Run: headless pygame with SDL's dummy video driver; simulated clock (each Clock.tick advances the game by its frame time, no real sleeping); random seed 0; keys injected as events and as key.get_pressed() state; mouse plan: one left click at the window centre at the start of phase 2, then a move to the lower-right quarter at the start of phase 3.
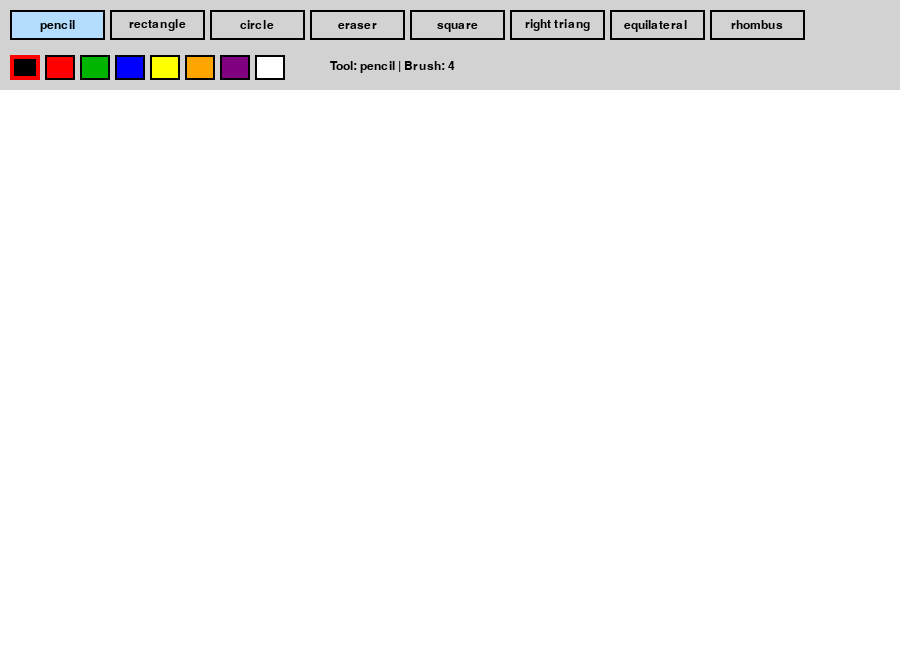
Frame 1 of 4 · flips 1–60 · no input
Frame 2 of 4 · flips 61–180 · clicked the window centre · tapped SPACE, RETURN · held RIGHT (→), D · screen unchanged from frame 1, image omitted
Frame 3 of 4 · flips 181–300 · moved the mouse to the lower-right quarter · held DOWN (↓), S · screen unchanged from frame 2, image omitted
Frame 4 of 4 · flips 301–420 · held LEFT (←), A, UP (↑), W · screen unchanged from frame 3, image omitted

The pygame program that drew these frames:

import pygame
import sys
import math

pygame.init()

# -----------------------------
# Screen settings
# -----------------------------
WIDTH = 900
HEIGHT = 650
TOOLBAR_HEIGHT = 90

screen = pygame.display.set_mode((WIDTH, HEIGHT))
pygame.display.set_caption("Practice 11 Paint")

clock = pygame.time.Clock()
FPS = 60

# -----------------------------
# Colors
# -----------------------------
WHITE = (255, 255, 255)
BLACK = (0, 0, 0)
GRAY = (210, 210, 210)
LIGHT_BLUE = (180, 220, 255)

colors = [
    BLACK,
    (255, 0, 0),
    (0, 180, 0),
    (0, 0, 255),
    (255, 255, 0),
    (255, 165, 0),
    (128, 0, 128),
    WHITE
]

# -----------------------------
# Canvas
# -----------------------------
canvas = pygame.Surface((WIDTH, HEIGHT - TOOLBAR_HEIGHT))
canvas.fill(WHITE)

# -----------------------------
# Fonts
# -----------------------------
font = pygame.font.SysFont("Arial", 18)

# -----------------------------
# Drawing variables
# -----------------------------
current_tool = "pencil"
current_color = BLACK
brush_size = 4

drawing = False
start_pos = None
last_pos = None

# -----------------------------
# Tools
# -----------------------------
tools = [
    "pencil",
    "rectangle",
    "circle",
    "eraser",
    "square",
    "right_triangle",
    "equilateral_triangle",
    "rhombus"
]

tool_buttons = []
color_buttons = []


def canvas_mouse_pos(pos):
    """
    Converts screen mouse position to canvas position.
    We subtract toolbar height because canvas starts below toolbar.
    """
    x, y = pos
    return x, y - TOOLBAR_HEIGHT


def is_on_canvas(pos):
    """
    Checks whether the mouse is inside the canvas area.
    """
    x, y = pos
    return 0 <= x < WIDTH and TOOLBAR_HEIGHT <= y < HEIGHT


def draw_button(rect, text, active=False):
    """
    Draws one toolbar button.
    Active button becomes blue.
    """
    color = LIGHT_BLUE if active else GRAY

    pygame.draw.rect(screen, color, rect)
    pygame.draw.rect(screen, BLACK, rect, 2)

    label = font.render(text, True, BLACK)
    label_rect = label.get_rect(center=rect.center)
    screen.blit(label, label_rect)


def draw_toolbar():
    """
    Draws toolbar with tool buttons and color buttons.
    """
    global tool_buttons, color_buttons

    # Toolbar background
    pygame.draw.rect(screen, GRAY, (0, 0, WIDTH, TOOLBAR_HEIGHT))

    # Draw tool buttons
    tool_buttons = []
    x = 10
    y = 10

    for tool in tools:
        rect = pygame.Rect(x, y, 95, 30)
        tool_buttons.append((rect, tool))

        short_name = tool.replace("_", " ")[:12]
        draw_button(rect, short_name, current_tool == tool)

        x += 100

        if x + 95 > WIDTH:
            x = 10
            y += 35

    # Draw color buttons
    color_buttons = []
    x = 10
    y = 55

    for color in colors:
        rect = pygame.Rect(x, y, 30, 25)
        color_buttons.append((rect, color))

        pygame.draw.rect(screen, color, rect)
        pygame.draw.rect(screen, BLACK, rect, 2)

        # Highlight selected color
        if current_color == color:
            pygame.draw.rect(screen, (255, 0, 0), rect, 4)

        x += 35

    info = f"Tool: {current_tool} | Brush: {brush_size}"
    info_text = font.render(info, True, BLACK)
    screen.blit(info_text, (330, 60))


def handle_toolbar_click(pos):
    """
    Checks if user clicked a tool button or color button.
    """
    global current_tool, current_color

    # Tool selection
    for rect, tool in tool_buttons:
        if rect.collidepoint(pos):
            current_tool = tool
            return True

    # Color selection
    for rect, color in color_buttons:
        if rect.collidepoint(pos):
            current_color = color
            return True

    return False


def draw_shape(surface, tool, start, end, color, thickness):
    """
    Draws selected shape using start and end mouse positions.
    """
    x1, y1 = start
    x2, y2 = end

    left = min(x1, x2)
    top = min(y1, y2)
    width = abs(x2 - x1)
    height = abs(y2 - y1)

    if width == 0 or height == 0:
        return

    # Rectangle
    if tool == "rectangle":
        pygame.draw.rect(surface, color, (left, top, width, height), thickness)

    # Circle
    elif tool == "circle":
        radius = max(width, height) // 2
        pygame.draw.circle(surface, color, start, radius, thickness)

    # Square
    elif tool == "square":
        side = min(width, height)

        if x2 < x1:
            left = x1 - side
        else:
            left = x1

        if y2 < y1:
            top = y1 - side
        else:
            top = y1

        pygame.draw.rect(surface, color, (left, top, side, side), thickness)

    # Right triangle
    elif tool == "right_triangle":
        points = [
            (x1, y1),
            (x1, y2),
            (x2, y2)
        ]
        pygame.draw.polygon(surface, color, points, thickness)

    # Equilateral-like triangle
    elif tool == "equilateral_triangle":
        points = [
            ((x1 + x2) // 2, y1),
            (x1, y2),
            (x2, y2)
        ]
        pygame.draw.polygon(surface, color, points, thickness)

    # Rhombus
    elif tool == "rhombus":
        points = [
            ((x1 + x2) // 2, y1),
            (x2, (y1 + y2) // 2),
            ((x1 + x2) // 2, y2),
            (x1, (y1 + y2) // 2)
        ]
        pygame.draw.polygon(surface, color, points, thickness)


running = True

while running:
    screen.fill(WHITE)

    # Make a temporary copy for live preview
    preview = canvas.copy()

    # Live preview for shape tools
    if drawing and start_pos is not None and last_pos is not None:
        if current_tool in [
            "rectangle",
            "circle",
            "square",
            "right_triangle",
            "equilateral_triangle",
            "rhombus"
        ]:
            draw_shape(preview, current_tool, start_pos, last_pos, current_color, brush_size)

    # Draw canvas under toolbar
    screen.blit(preview, (0, TOOLBAR_HEIGHT))

    # Draw toolbar on top
    draw_toolbar()

    for event in pygame.event.get():
        if event.type == pygame.QUIT:
            running = False

        # Keyboard shortcuts for brush size
        if event.type == pygame.KEYDOWN:
            if event.key == pygame.K_1:
                brush_size = 2
            elif event.key == pygame.K_2:
                brush_size = 4
            elif event.key == pygame.K_3:
                brush_size = 8

        # Mouse pressed
        if event.type == pygame.MOUSEBUTTONDOWN:
            if event.button == 1:
                if event.pos[1] < TOOLBAR_HEIGHT:
                    handle_toolbar_click(event.pos)

                elif is_on_canvas(event.pos):
                    drawing = True
                    start_pos = canvas_mouse_pos(event.pos)
                    last_pos = start_pos

        # Mouse movement
        if event.type == pygame.MOUSEMOTION:
            if drawing and is_on_canvas(event.pos):
                pos = canvas_mouse_pos(event.pos)

                # Pencil draws immediately
                if current_tool == "pencil":
                    pygame.draw.line(canvas, current_color, last_pos, pos, brush_size)
                    last_pos = pos

                # Eraser draws white line
                elif current_tool == "eraser":
                    pygame.draw.line(canvas, WHITE, last_pos, pos, brush_size * 2)
                    last_pos = pos

                # Shapes only update preview position
                else:
                    last_pos = pos

        # Mouse released
        if event.type == pygame.MOUSEBUTTONUP:
            if event.button == 1 and drawing:
                if is_on_canvas(event.pos):
                    end_pos = canvas_mouse_pos(event.pos)

                    # Draw final shape on real canvas
                    if current_tool in [
                        "rectangle",
                        "circle",
                        "square",
                        "right_triangle",
                        "equilateral_triangle",
                        "rhombus"
                    ]:
                        draw_shape(canvas, current_tool, start_pos, end_pos, current_color, brush_size)

                drawing = False
                start_pos = None
                last_pos = None

    pygame.display.update()
    clock.tick(FPS)

pygame.quit()
sys.exit()
